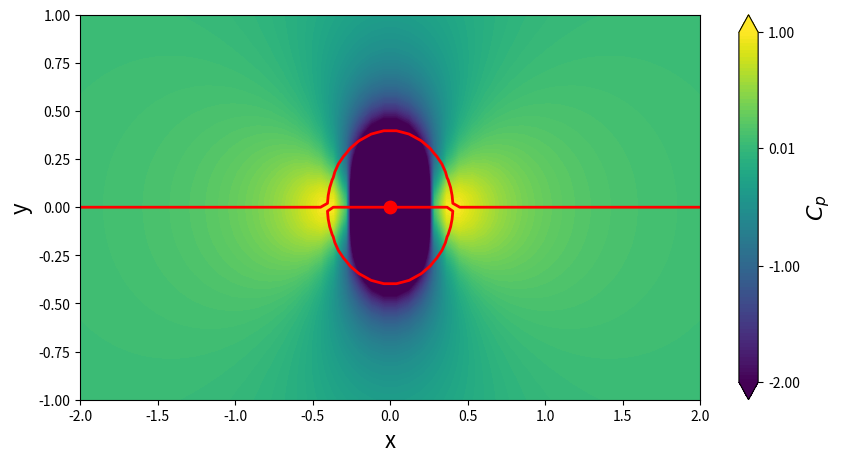
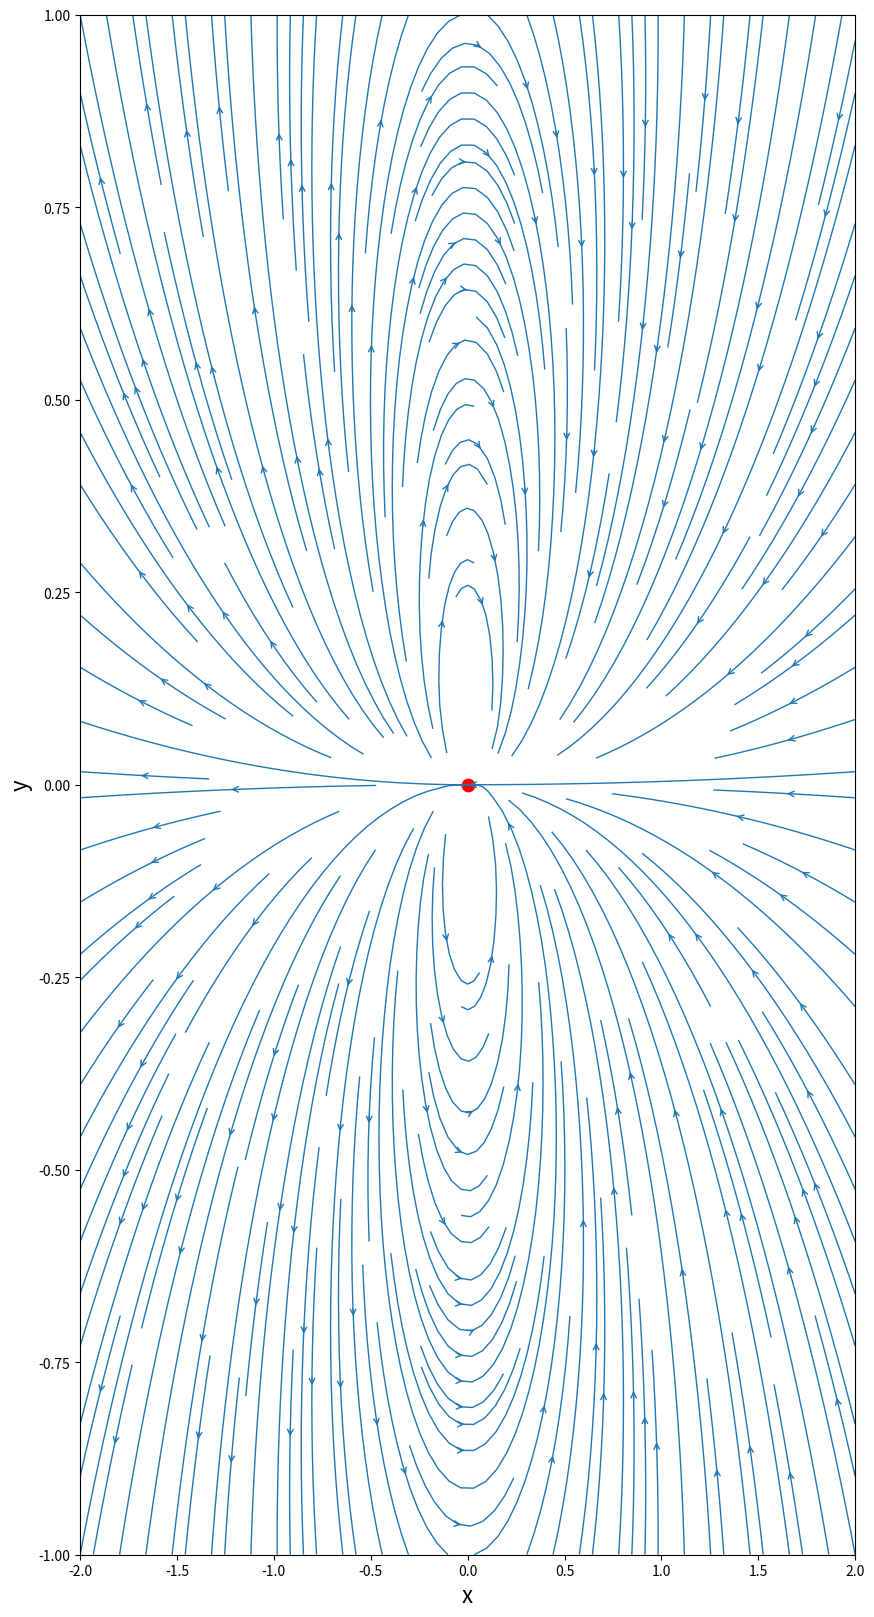
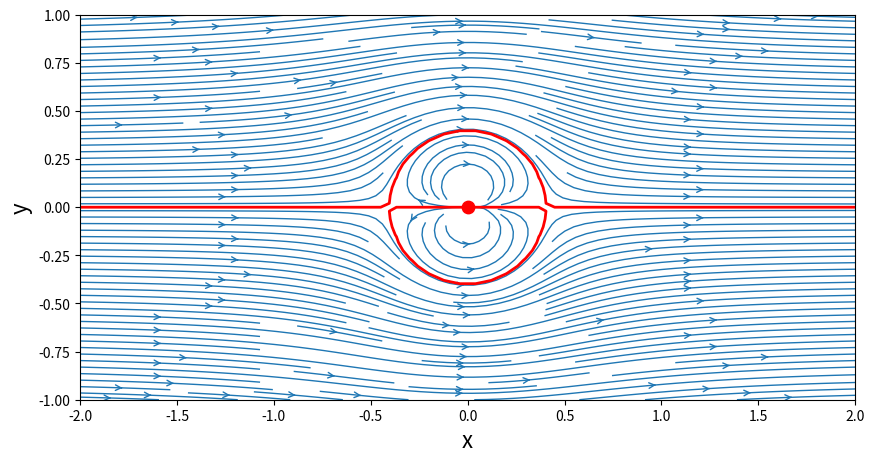

Generate these figures, in order, with matplotlib:
import numpy as np
import matplotlib.pyplot as plt
from math import *


N=50 #number of point in each direction
xstart, xend=-2.0,2.0
ystart, yend=-1.0,1.0 
x = np.linspace(xstart,xend,N)
y=np.linspace(ystart, yend, N)
X,Y=np.meshgrid(x,y)

k=1.0 #strength of the doublet
xdoublet, ydoublet = 0.0, 0.0 #location of the doublet

#function to compute the velocity components of a doublet
def getVelocityDoublet(strength, xd, yd, X, Y):
    u = -strength/(2*pi)*((X-xd)**2-(Y-yd)**2)/((X-xd)**2+(Y-yd)**2)**2
    v = -strength/(2*pi)*2*(X-xd)*(Y-yd)/((X-xd)**2+(Y-yd)**2)**2
    return u,v
    
    #function to compute the stream function of doublet
def getStreamFunctionDoublet(strength,xd,yd,X,Y):
    psi = -strength/(2*pi)*(Y-yd)/((X-xd)**2+(Y-yd)**2)
    return psi
        
#computing the velocity components on the mesh grid
udoublet, vdoublet = getVelocityDoublet(k,xdoublet,ydoublet,X,Y)

#computing the stream-function on the mesh grid
psidoublet=getStreamFunctionDoublet(k, xdoublet, ydoublet, X,Y)

#plotting 
size = 10
plt.figure(figsize=(size, (yend-ystart)/(xend-yend)*size))
plt.xlabel('x', fontsize=16)
plt.ylabel('y', fontsize=16)
plt.xlim(xstart,xend)
plt.ylim(ystart,yend)
plt.streamplot(X,Y,udoublet,vdoublet,density=2.0,linewidth=1,arrowsize=1,arrowstyle='->')
plt.scatter(xdoublet, ydoublet, c='r',s=80, marker ='o')
plt.show()
        
#Uniform flow past a doublet
uinf= 1.0 #freestream speed
alpha= 0.0 #angle of attack (indegrees)

ufreestream=uinf*cos(alpha*pi/180)*np.ones((N,N),dtype=float)
vfreestream=uinf*sin(alpha*pi/180)*np.ones((N,N), dtype=float)

psifreestream=uinf*(cos(alpha*pi/180)*Y-sin(alpha*pi/180)*X)

#superposition of the doublet on the freestream flow 
u=ufreestream+udoublet
v=vfreestream+vdoublet
psi=psifreestream+psidoublet

#plotting
size=10
plt.figure(figsize=(size,(yend-ystart)/(xend-xstart)*size))
plt.xlabel('x', fontsize=16)
plt.ylabel('y', fontsize=16)
plt.xlim(xstart,xend)
plt.ylim(ystart, yend)
plt.streamplot(X,Y,u,v, \
            density =2.0,linewidth=1,arrowsize=1,arrowstyle='->')
plt.contour(X,Y,psi,levels=[0.0],colors='r',linewidths=2,linestyles='solid')
plt.scatter(xdoublet,ydoublet,c='r', s=80, marker ='o')
plt.show()

#compute the pressure coefficient cp
Cp=1.0-(u**2+v**2)/uinf**2

#plotting
size=10
plt.figure(num=0,figsize=(size,(yend-ystart)/(xend-xstart)*size))
plt.xlabel('x', fontsize=16)
plt.ylabel('y',fontsize=16)
plt.xlim(xstart, xend)
plt.ylim(ystart, yend)
contf=plt.contourf(X,Y,Cp,levels=np.linspace(-2.0,1.0,100),extend='both')
cbar=plt.colorbar(contf)
cbar.set_label(r'$C_p$',fontsize=16)
cbar.set_ticks([-2.0,-1.0,0.01,1.0])
plt.scatter(xdoublet,ydoublet, c='r',s=80,marker='o')
plt.contour(X,Y,psi,\
    levels=[0.0],colors='r',linewidths =2, linestyles ='solid')
    
plt.show()